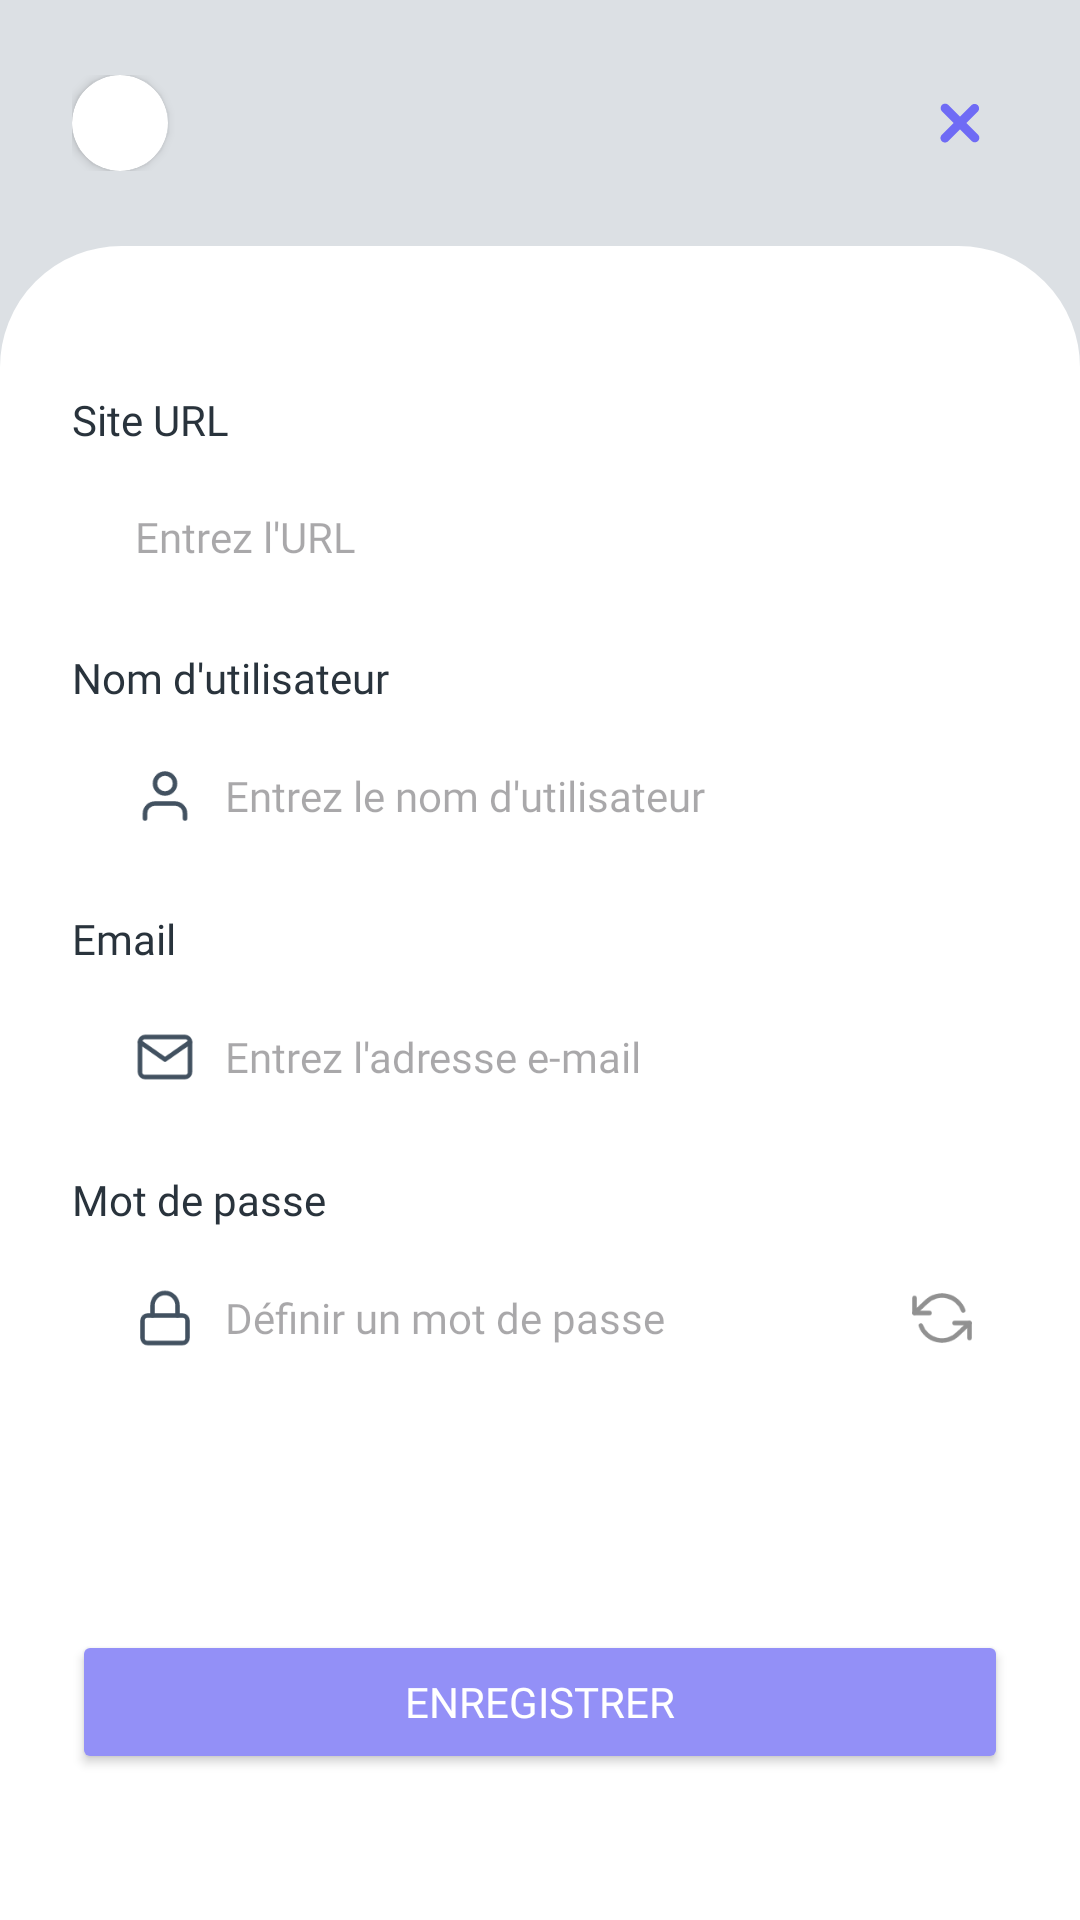

Produce the Android XML layout that renders to this screen, including the resource entries it uses.
<!-- AndroidManifest.xml: application theme Theme.ManagePass -->
<!-- res/layout/activity_add_password.xml -->
<androidx.constraintlayout.widget.ConstraintLayout xmlns:android="http://schemas.android.com/apk/res/android"
    xmlns:app="http://schemas.android.com/apk/res-auto"
    xmlns:tools="http://schemas.android.com/tools"
    android:id="@+id/main"
    android:layout_width="match_parent"
    android:layout_height="match_parent"
    android:background="@color/white"
    tools:context=".AddPasswordActivity">

    <LinearLayout
        android:id="@+id/linearLayout2"
        android:layout_width="0dp"
        android:layout_height="0dp"
        android:orientation="vertical"
        app:layout_constraintBottom_toBottomOf="parent"
        app:layout_constraintEnd_toEndOf="parent"
        app:layout_constraintStart_toStartOf="parent"
        app:layout_constraintTop_toTopOf="parent"
        android:background="@color/neutral_100">
        <LinearLayout
            android:paddingLeft="24dp" android:paddingRight="24dp"
            android:id="@+id/linearLayout"
            android:layout_width="match_parent"
            android:layout_height="wrap_content"
            android:paddingTop="25dp"
            android:paddingBottom="25dp"
            android:orientation="horizontal"
            android:gravity="center_vertical"
            app:layout_constraintEnd_toEndOf="parent"
            app:layout_constraintStart_toStartOf="parent"
            app:layout_constraintTop_toTopOf="@+id/linearLayout2">

            <androidx.cardview.widget.CardView
                android:layout_width="32dp"
                android:layout_height="32dp"
                app:cardCornerRadius="100dp" android:background="@color/neutral_800"
                >

                <ImageView
                    android:id="@+id/user_image"
                    android:layout_width="32dp"
                    android:layout_height="32dp"
                    android:layout_marginEnd="8dp"
                    android:src="@drawable/blank_profile_picture_973460" />
            </androidx.cardview.widget.CardView>

            <TextView
                android:id="@+id/welcome_text"
                android:layout_width="wrap_content"
                android:layout_height="wrap_content"
                android:fontFamily="sans-serif-medium"
                android:textColor="@android:color/black"
                android:textSize="18sp" android:paddingStart="11dp" />
            <View
                android:layout_width="0dp"
                android:layout_height="match_parent"
                android:layout_weight="1"/>
            <ImageView
                android:id="@+id/close_icon"
                android:layout_width="32dp"
                android:layout_height="32dp"
                android:padding="4dp"
                android:src="@drawable/close_icon" />
        </LinearLayout>
        
        <LinearLayout
            android:paddingLeft="24dp" android:paddingRight="24dp"
            android:layout_width="match_parent"
            android:layout_height="match_parent" android:orientation="vertical" android:background="@drawable/rounded_top_corners" android:gravity="center_vertical">
            <TextView
                android:id="@+id/site_url_label"
                style="@style/s_medium"
                android:layout_width="wrap_content"
                android:layout_height="wrap_content"
                android:layout_marginTop="16dp"
                android:layout_marginBottom="8dp"
                android:textColor="@color/neutral_800"
                android:text="@string/add_password_label_site_url" />
            <EditText
                android:id="@+id/site_url_input"
                android:layout_width="match_parent"
                android:layout_height="wrap_content"
                android:background="@drawable/input_style_bordure"
                android:drawableStart="@drawable/url"
                android:drawablePadding="10dp"
                style="@style/s_medium_grey_neutral"
                android:hint="@string/add_password_placeholder_site_url"
                android:paddingTop="12dp"
                android:paddingBottom="12dp"
                android:paddingLeft="21dp"
                />
            
            <TextView
                android:id="@+id/label_username"
                style="@style/s_medium"
                android:layout_width="wrap_content"
                android:layout_height="wrap_content"
                android:layout_marginTop="16dp"
                android:layout_marginBottom="8dp"
                android:textColor="@color/neutral_800"
                android:text="@string/add_password_label_username" />
            <EditText
                android:id="@+id/add_username"
                android:layout_width="match_parent"
                android:layout_height="wrap_content"
                android:background="@drawable/input_style_bordure"
                android:drawableStart="@drawable/user__1_"
                android:drawablePadding="10dp"
                style="@style/s_medium_grey_neutral"
                android:hint="@string/add_password_placeholder_username"
                android:paddingTop="12dp"
                android:paddingBottom="12dp"
                android:paddingLeft="21dp"
                />
            
            <TextView
                android:id="@+id/label_email"
                style="@style/s_medium"
                android:layout_width="wrap_content"
                android:layout_height="wrap_content"
                android:layout_marginTop="16dp"
                android:layout_marginBottom="8dp"
                android:textColor="@color/neutral_800"
                android:text="@string/login_page_label_email" />
            <EditText
                android:id="@+id/add_email"
                android:layout_width="match_parent"
                android:layout_height="wrap_content"
                android:background="@drawable/input_style_bordure"
                android:drawableStart="@drawable/mail"
                android:drawablePadding="10dp"
                style="@style/s_medium_grey_neutral"
                android:hint="@string/add_password_placeholder_email"
                android:paddingTop="12dp"
                android:paddingBottom="12dp"
                android:paddingLeft="21dp"
                />
            
            <TextView
                android:id="@+id/label_password"
                style="@style/s_medium"
                android:layout_width="wrap_content"
                android:layout_height="wrap_content"
                android:layout_marginTop="16dp"
                android:layout_marginBottom="8dp"
                android:textColor="@color/neutral_800"
                android:text="@string/login_page_label_password" />

            <RelativeLayout
                android:layout_width="match_parent"
                android:layout_height="wrap_content"
                >
                
                <EditText
                    android:id="@+id/input_password"
                    android:layout_width="match_parent"
                    android:layout_height="wrap_content"
                    android:background="@drawable/input_style_bordure"
                    android:drawableStart="@drawable/password__"
                    android:drawablePadding="10dp"
                    style="@style/s_medium_grey_neutral"
                    android:hint="@string/register_label_password"
                    android:paddingTop="12dp"
                    android:paddingBottom="12dp"
                    android:paddingLeft="21dp" />

                
                <ImageView
                    android:id="@+id/refresh_icone"
                    android:layout_width="24dp"
                    android:layout_height="wrap_content"
                    android:layout_alignParentEnd="true"
                    android:layout_centerVertical="true"
                    android:layout_marginEnd="10dp"
                    android:clickable="true"
                    android:focusable="true"
                    android:src="@drawable/refresh_ccw" />
            </RelativeLayout>
            

            <Button
                android:id="@+id/button_save"
                style="@style/s_semibold_white"
                android:layout_width="match_parent"
                android:layout_height="wrap_content"
                android:layout_marginTop="82dp"
                android:layout_marginBottom="16dp"
                android:backgroundTint="@color/mauve_pastel"
                android:text="@string/add_password_button_save" />
        </LinearLayout>

    </LinearLayout>

</androidx.constraintlayout.widget.ConstraintLayout>
<!-- resources referenced by this layout -->
<resources>
  <color name="mauve_pastel">#9390F7</color>
  <color name="neutral_100">#DCE0E4</color>
  <color name="neutral_800">#29333C</color>
  <color name="white">#FFFFFFFF</color>
  <!-- drawable mail (drawable) -->
  <vector xmlns:android="http://schemas.android.com/apk/res/android"
      android:width="20dp"
      android:height="20dp"
      android:viewportWidth="20"
      android:viewportHeight="20">
    <path
        android:pathData="M3.333,3.333H16.667C17.583,3.333 18.333,4.083 18.333,5V15C18.333,15.917 17.583,16.667 16.667,16.667H3.333C2.417,16.667 1.667,15.917 1.667,15V5C1.667,4.083 2.417,3.333 3.333,3.333Z"
        android:strokeLineJoin="round"
        android:strokeWidth="1.5"
        android:fillColor="#00000000"
        android:strokeColor="#425160"
        android:strokeLineCap="round"/>
    <path
        android:pathData="M18.333,5L10,10.833L1.667,5"
        android:strokeLineJoin="round"
        android:strokeWidth="1.5"
        android:fillColor="#00000000"
        android:strokeColor="#425160"
        android:strokeLineCap="round"/>
  </vector>
  <!-- drawable rounded_top_corners (drawable) -->
  <?xml version="1.0" encoding="utf-8"?>
  <selector xmlns:android="http://schemas.android.com/apk/res/android">
      <item>
          <shape>
              <solid android:color="#FFFFFF" />
              <stroke
                  android:width="1dp"
                  android:color="#FFFFFF" />
              <corners
                  android:topLeftRadius="40dp"
                  android:topRightRadius="40dp"
                  android:bottomLeftRadius="0dp"
                  android:bottomRightRadius="0dp" />
          </shape>
      </item>
  </selector>
  <string name="add_password_button_save">Enregistrer</string>
  <string name="add_password_label_site_url">Site URL</string>
  <string name="add_password_label_username">Nom d\'utilisateur</string>
  <string name="add_password_placeholder_email">Entrez l\'adresse e-mail</string>
  <string name="add_password_placeholder_site_url">Entrez l\'URL</string>
  <string name="add_password_placeholder_username">Entrez le nom d\'utilisateur</string>
  <string name="login_page_label_email">Email</string>
  <string name="login_page_label_password">Mot de passe</string>
  <string name="register_label_password">Définir un mot de passe</string>
  <style name="s_medium" parent="lexend_medium">
          <item name="android:textColor">@color/neutral</item>
          <item name="android:textSize">14dp</item>
      </style>
  <style name="s_medium_grey_neutral" parent="lexend_medium">
          <item name="android:textColor">@color/grey_neutral</item>
          <item name="hintTextColor">@color/grey_neutral</item>
          <item name="android:textSize">14dp</item>
      </style>
  <style name="s_semibold_white" parent="lexend_semibold">
          <item name="android:textColor">@color/white</item>
          <item name="android:textSize">14dp</item>
      </style>
  <style name="Theme.ManagePass" parent="Base.Theme.ManagePass" />
  <style name="lexend_medium">
          <item name="android:fontFamily">@font/lexendmedium</item>
      </style>
  <color name="neutral">#1A1C1E</color>
  <color name="grey_neutral">#526578</color>
  <style name="lexend_semibold">
          <item name="android:fontFamily">@font/lexendsemibold</item>
      </style>
  <style name="Base.Theme.ManagePass" parent="Theme.Material3.DayNight.NoActionBar">
          
          
      </style>
</resources>
